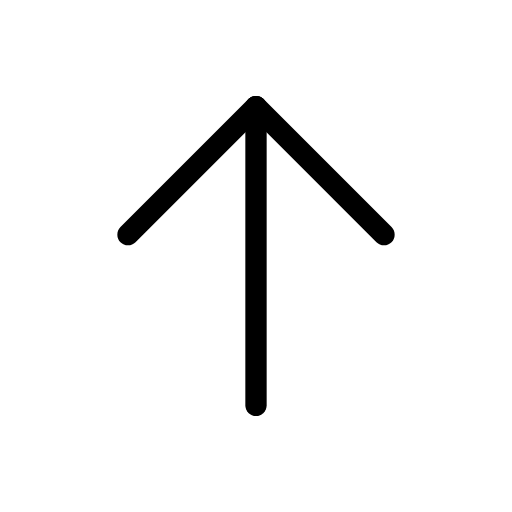
t = 0.00 s
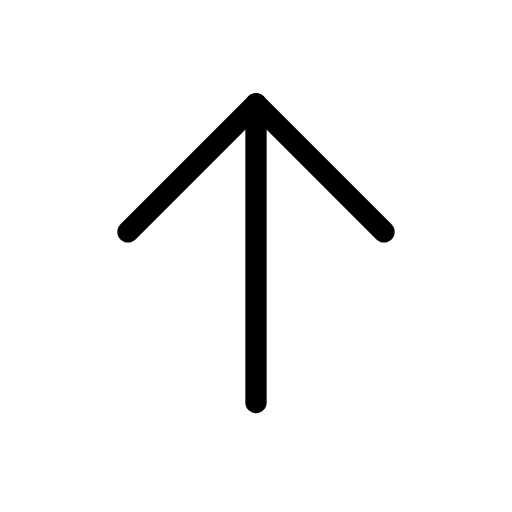
t = 0.25 s
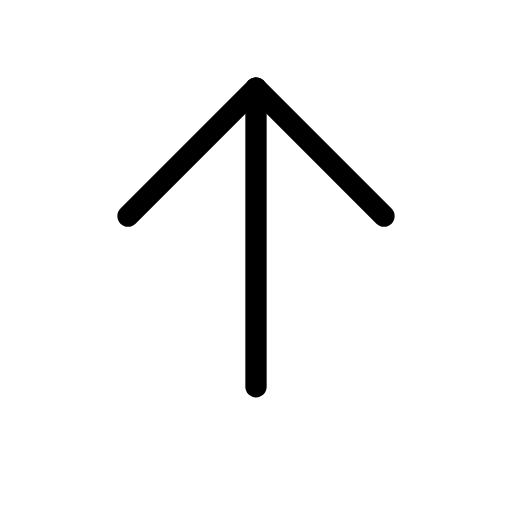
t = 0.75 s
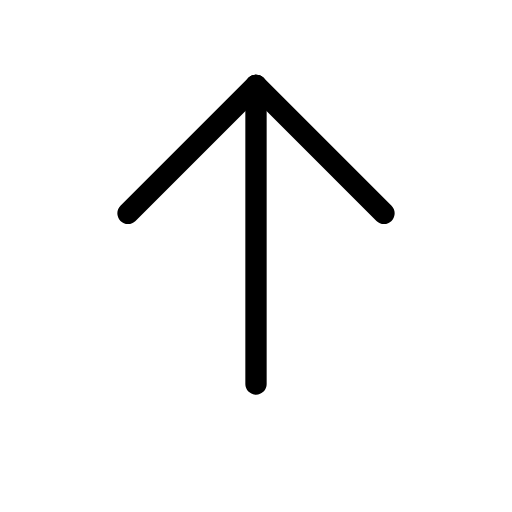
t = 1.00 s
t = 1.25 s: frame unchanged from t = 0.75 s, image omitted
t = 1.75 s: frame unchanged from t = 0.25 s, image omitted

The animated SVG that drew these frames (rendered in a browser with its animation timeline set to each time). Animation: 1 SMIL element (animateTransform=1); one cycle of 2.00 s, repeats indefinitely.

<svg xmlns="http://www.w3.org/2000/svg" width="24" height="24" viewBox="0 0 24 24" fill="none" stroke="currentColor"
     stroke-width="1" stroke-linecap="round" stroke-linejoin="round"
     class="icon icon-tabler icons-tabler-animated icon-tabler-arrow-up">
    <path stroke="none" d="M0 0h24v24H0z" fill="none"/>
    <g>
        <animateTransform attributeName="transform" type="translate" values="0 0;0 -1;0 0" dur="2s" repeatCount="indefinite" keyTimes="0;0.5;1" calcMode="spline" keySplines="0.42 0 0.58 1;0.42 0 0.58 1"/>
        <path d="M12 5l0 14"/>
        <path d="M18 11l-6 -6"/>
        <path d="M6 11l6 -6"/>
    </g>
</svg>
